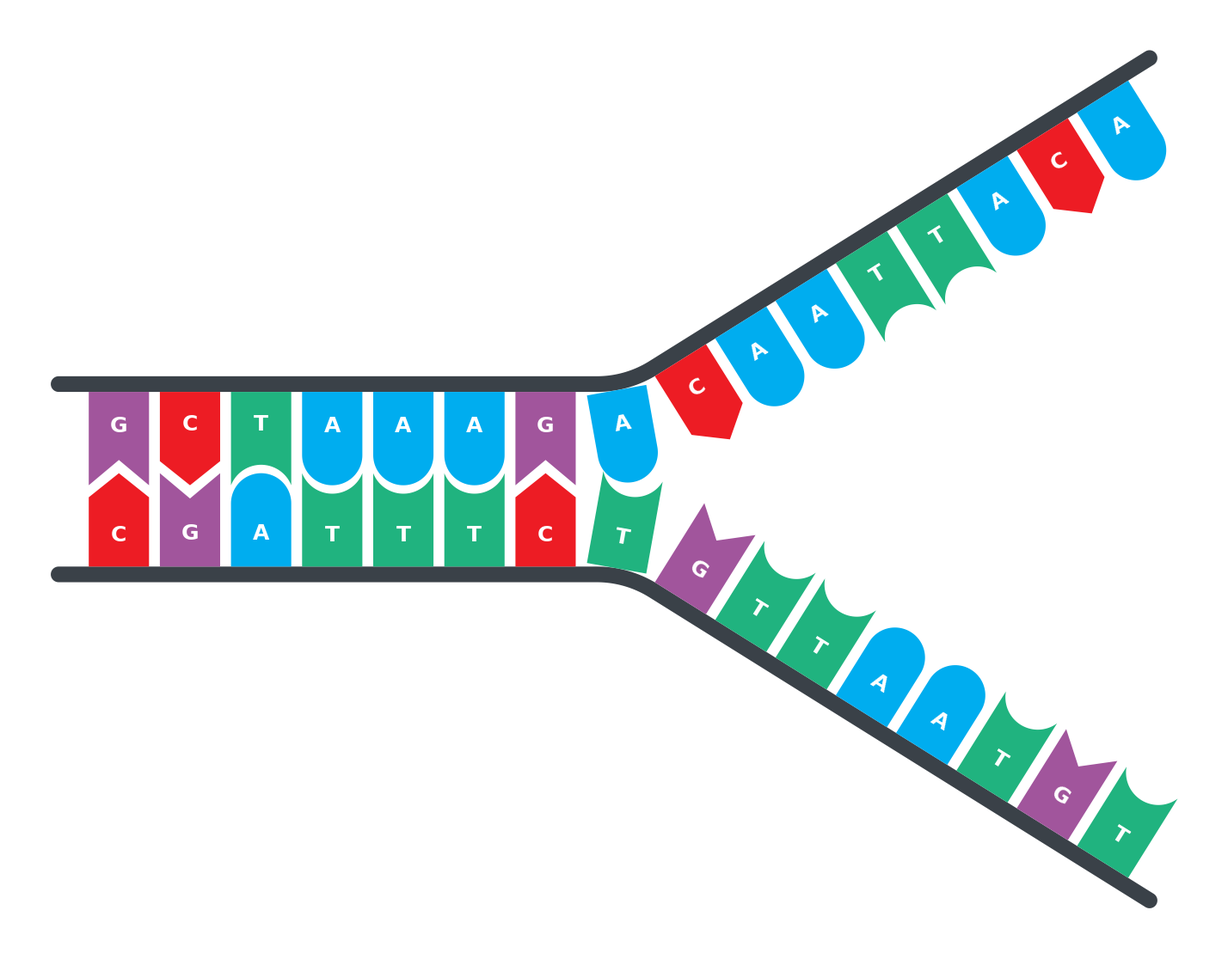

Recreate this plot in Python.
"""
DNA Replication Fork Figure
BioRender-inspired flat 2D vector style.

Adapted from DNA_input.py (v8). That script drew flat, horizontal dsDNA
only: every flag grew straight up/down and every backbone was a horizontal
rounded bar. This version generalises that math so a strand can follow an
arbitrary path. The double helix runs flat on the left ("stem"), then each
strand bends away through a smooth arc and continues as an angled single
strand, producing the classic Y-shaped replication fork.

What was changed vs. the original:
  - Flags are built once in a canonical frame (anchored at the origin,
    growing toward -y) using the ORIGINAL shape functions, then rotated so
    they stay perpendicular to the local backbone direction.
  - Backbones are no longer FancyBboxPatch rectangles; each strand backbone
    is one continuous rounded "ribbon" polygon that follows the bent path.
  - A path/arc-length system places bases evenly along each curved strand.
  - Base letters are kept readable (never drawn upside-down).
"""

import numpy as np
import matplotlib.pyplot as plt
from matplotlib.patches import Polygon
import random

# ===================================================================
# PALETTE & BASE GEOMETRY  -- kept verbatim from DNA_input.py
# ===================================================================

BASE_COLORS = {
    "A": "#00ADEF",   # cyan-blue
    "C": "#ED1C24",   # coral-red
    "G": "#A1559C",   # magenta-purple
    "T": "#20B37F",   # green-teal
}
LABEL_COLOR    = "#FFFFFF"
BACKBONE_COLOR = "#3A4148"   # dark grey
BACKGROUND     = "#FFFFFF"

FLAG_WIDTH      = 1.00
FLAG_HEIGHT     = 1.55
BAR_HEIGHT      = 0.26
BASE_SPACING    = 1.18
STRAND_DISTANCE = 2.90

CHEVRON_DEPTH   = 0.40
SWALLOWTAIL_CUT = 0.42
CONCAVE_DEPTH   = 0.34
ARC_SAMPLES     = 48

LETTER_OFFSET_FRAC = {
    "A": 0.36, "C": 0.34, "G": 0.36, "T": 0.34,
}

# ===================================================================
# REPLICATION-FORK LAYOUT  -- tweak these to taste
# ===================================================================

N_DS        = 7      # base PAIRS in the double-stranded "stem"
N_SS        = 9      # bases on each unzipped single-stranded arm
FORK_ANGLE  = 32.0   # degrees each arm splays away from horizontal
BEND_RADIUS = 1.9    # radius of the smooth backbone bend at the fork
BB_OVERHANG = 0.50   # backbone extension beyond the terminal bases
FIG_SCALE   = 0.72   # inches per data unit (controls overall figure size)
SEED        = 7      # set to None for a fresh random sequence each run

# ===================================================================
# SHAPE BUILDERS  -- verbatim from DNA_input.py
# Called with (0, 0, dir=1) to produce a CANONICAL flag: anchored at the
# origin, growing toward -y. It is then rotated/translated into place.
# ===================================================================

def shape_A(x_c, y_anchor, dir):
    W, r = FLAG_WIDTH, FLAG_WIDTH / 2
    rect_h = FLAG_HEIGHT - r
    x_l, x_r = x_c - W / 2, x_c + W / 2
    y_rect_end = y_anchor - dir * rect_h

    verts = [(x_l, y_anchor), (x_r, y_anchor), (x_r, y_rect_end)]
    for i in range(1, ARC_SAMPLES):
        theta = np.pi * i / ARC_SAMPLES
        x = x_c + r * np.cos(theta)
        y = y_rect_end - dir * r * np.sin(theta)
        verts.append((x, y))
    verts.append((x_l, y_rect_end))
    return verts

def shape_T(x_c, y_anchor, dir):
    W, d = FLAG_WIDTH, CONCAVE_DEPTH
    half_w = W / 2
    x_l, x_r = x_c - half_w, x_c + half_w
    y_bot = y_anchor - dir * FLAG_HEIGHT

    k_local = d / 2 - half_w**2 / (2 * d)
    R = d - k_local
    angle_right = np.arctan2(0 - k_local, half_w)
    angle_left  = np.arctan2(0 - k_local, -half_w)

    verts = [(x_l, y_anchor), (x_r, y_anchor), (x_r, y_bot)]
    angles = np.linspace(angle_right, angle_left, ARC_SAMPLES + 1)
    for theta in angles[1:-1]:
        x = x_c + R * np.cos(theta)
        y_local = k_local + R * np.sin(theta)
        y = y_bot + dir * y_local
        verts.append((x, y))
    verts.append((x_l, y_bot))
    return verts

def shape_C(x_c, y_anchor, dir):
    W, d = FLAG_WIDTH, CHEVRON_DEPTH
    rect_h = FLAG_HEIGHT - d
    x_l, x_r = x_c - W / 2, x_c + W / 2
    y_rect_end = y_anchor - dir * rect_h
    y_point = y_anchor - dir * FLAG_HEIGHT
    return [(x_l, y_anchor), (x_r, y_anchor), (x_r, y_rect_end),
            (x_c, y_point), (x_l, y_rect_end)]

def shape_G(x_c, y_anchor, dir):
    W, cut = FLAG_WIDTH, SWALLOWTAIL_CUT
    x_l, x_r = x_c - W / 2, x_c + W / 2
    y_bot = y_anchor - dir * FLAG_HEIGHT
    y_cut_apex = y_bot + dir * cut
    return [(x_l, y_anchor), (x_r, y_anchor), (x_r, y_bot),
            (x_c, y_cut_apex), (x_l, y_bot)]

SHAPE_FUNCS = {"A": shape_A, "C": shape_C, "G": shape_G, "T": shape_T}

# ===================================================================
# 2D TRANSFORM HELPERS  -- this is the core "adaptation" math
# ===================================================================

def transform(verts, rot_deg, tx, ty):
    """Rotate a list of (x, y) verts about the origin, then translate."""
    a = np.radians(rot_deg)
    ca, sa = np.cos(a), np.sin(a)
    return [(x * ca - y * sa + tx, x * sa + y * ca + ty) for (x, y) in verts]

def rot90(v):
    """Rotate a 2D vector +90 degrees (counter-clockwise)."""
    return np.array([-v[1], v[0]])

# ===================================================================
# PATH / ARC-LENGTH SYSTEM  -- lets bases ride along a curved strand
# ===================================================================

def build_anchor_polyline(y_flat, L1, R, theta_deg, L2, side):
    """
    Build the path that flags anchor onto: a flat segment, a smooth
    circular bend, then an angled straight arm.

      side = +1  -> upper strand (bends upward)
      side = -1  -> lower strand (bends downward)
    """
    theta = np.radians(theta_deg)
    pts = []

    # 1. Flat segment, from (0, y_flat) heading +x
    for x in np.linspace(0.0, L1, 80):
        pts.append((x, y_flat))

    # 2. Smooth circular bend (tangent to the flat segment and the arm)
    T1 = np.array([L1, y_flat])
    O  = np.array([L1, y_flat + side * R])          # arc centre
    a0 = np.arctan2(T1[1] - O[1], T1[0] - O[0])     # angle of O->T1
    for a in np.linspace(a0, a0 + side * theta, 50)[1:]:
        pts.append((O[0] + R * np.cos(a), O[1] + R * np.sin(a)))

    # 3. Angled straight arm
    arm_dir = np.array([np.cos(theta), side * np.sin(theta)])
    start = np.array(pts[-1])
    for s in np.linspace(0.0, L2, 110)[1:]:
        p = start + arm_dir * s
        pts.append((p[0], p[1]))

    return np.array(pts, dtype=float)

def arc_length(poly):
    """Cumulative arc length along a polyline."""
    d = np.diff(poly, axis=0)
    seg = np.hypot(d[:, 0], d[:, 1])
    return np.concatenate([[0.0], np.cumsum(seg)])

def point_at(poly, cum, s):
    """Return (position, unit tangent) at arc length s along the polyline."""
    s = np.clip(s, 0.0, cum[-1])
    i = int(np.searchsorted(cum, s) - 1)
    i = max(0, min(i, len(poly) - 2))
    f = (s - cum[i]) / (cum[i + 1] - cum[i] + 1e-12)
    pos = poly[i] * (1 - f) + poly[i + 1] * f
    tan = poly[i + 1] - poly[i]
    tan = tan / (np.linalg.norm(tan) + 1e-12)
    return pos, tan

def vertex_tangents(poly):
    """Smooth unit tangent at every vertex of a polyline."""
    m = len(poly)
    tang = np.zeros((m, 2))
    for i in range(m):
        if i == 0:
            d = poly[1] - poly[0]
        elif i == m - 1:
            d = poly[-1] - poly[-2]
        else:
            a = poly[i] - poly[i - 1]
            b = poly[i + 1] - poly[i]
            a = a / (np.linalg.norm(a) + 1e-12)
            b = b / (np.linalg.norm(b) + 1e-12)
            d = a + b
        tang[i] = d / (np.linalg.norm(d) + 1e-12)
    return tang

# ===================================================================
# RIBBON BACKBONE  -- a constant-thickness, round-capped polygon that
# follows a (possibly bent) centreline. Replaces the FancyBboxPatch bar.
# ===================================================================

def build_ribbon(centerline, half, cap_samples=24):
    centerline = np.asarray(centerline, dtype=float)
    tang = vertex_tangents(centerline)
    nrm  = np.stack([-tang[:, 1], tang[:, 0]], axis=1)
    left  = centerline + nrm * half
    right = centerline - nrm * half

    verts = [tuple(p) for p in left]

    # rounded cap at the far end (bulges along +tangent)
    c, t, n = centerline[-1], tang[-1], nrm[-1]
    for k in range(1, cap_samples):
        phi = np.pi * k / cap_samples
        verts.append(tuple(c + half * (n * np.cos(phi) + t * np.sin(phi))))

    verts += [tuple(p) for p in right[::-1]]

    # rounded cap at the near end (bulges along -tangent)
    c, t, n = centerline[0], tang[0], nrm[0]
    for k in range(1, cap_samples):
        phi = np.pi * k / cap_samples
        verts.append(tuple(c + half * (-n * np.cos(phi) - t * np.sin(phi))))

    return verts

# ===================================================================
# STRAND RENDERING
# ===================================================================

def make_flag(base, anchor, growth):
    """
    Build a base flag at `anchor`, oriented so it grows along `growth`
    (a unit vector pointing away from the backbone).
    Returns (polygon verts, letter x, letter y, letter rotation deg).
    """
    canon = SHAPE_FUNCS[base](0.0, 0.0, 1)          # canonical: grows -y
    # rotation mapping the canonical growth (-y, i.e. angle -90) onto `growth`
    rot = np.degrees(np.arctan2(growth[1], growth[0])) + 90.0
    verts = transform(canon, rot, anchor[0], anchor[1])

    # letter sits inside the flag; keep it the right way up
    off = LETTER_OFFSET_FRAC[base] * FLAG_HEIGHT
    lx, ly = transform([(0.0, -off)], rot, anchor[0], anchor[1])[0]
    text_rot = rot
    while text_rot > 90.0:   text_rot -= 180.0
    while text_rot <= -90.0: text_rot += 180.0
    return verts, lx, ly, text_rot

def draw_strand(ax, seq, y_flat, side, layout, font_size, bbox):
    """Draw one full strand: bent ribbon backbone + rotated base flags."""
    L1, R, L2 = layout["L1"], BEND_RADIUS, layout["L2"]
    ext       = layout["ext"]

    poly = build_anchor_polyline(y_flat, L1, R, FORK_ANGLE, L2, side)
    cum  = arc_length(poly)

    # --- backbone ribbon (offset outward from the anchor path) ---
    tang    = vertex_tangents(poly)
    nrm     = np.stack([-tang[:, 1], tang[:, 0]], axis=1)
    outward = side * nrm                            # away from the fork axis
    centerline = poly + outward * (BAR_HEIGHT / 2)
    ribbon = build_ribbon(centerline, BAR_HEIGHT / 2)
    ax.add_patch(Polygon(ribbon, closed=True, linewidth=0,
                         facecolor=BACKBONE_COLOR, zorder=2))
    bbox.extend(ribbon)

    # --- base flags ---
    for i, base in enumerate(seq):
        s = ext + i * BASE_SPACING
        pos, tan = point_at(poly, cum, s)
        growth = -side * rot90(tan)                 # points toward the fork
        verts, lx, ly, trot = make_flag(base, pos, growth)
        ax.add_patch(Polygon(verts, closed=True, linewidth=0,
                             facecolor=BASE_COLORS[base], zorder=3))
        bbox.extend(verts)
        ax.text(lx, ly, base, ha="center", va="center", fontsize=font_size,
                fontweight="bold", color=LABEL_COLOR, family="DejaVu Sans",
                rotation=trot, rotation_mode="anchor", zorder=5)

# ===================================================================
# SEQUENCE
# ===================================================================

COMPLEMENT = {"A": "T", "T": "A", "C": "G", "G": "C"}

def random_sequence(n, seed):
    rng = random.Random(seed)
    return [rng.choice("ACGT") for _ in range(n)]

# ===================================================================
# FIGURE ASSEMBLY
# ===================================================================

def main():
    n_total = N_DS + N_SS
    ext     = BB_OVERHANG + FLAG_WIDTH / 2          # base inset from path end

    # path lengths so bases land BASE_SPACING apart along each strand
    L_total = (n_total - 1) * BASE_SPACING + 2 * ext
    L1      = ext + (N_DS - 1) * BASE_SPACING + FLAG_WIDTH / 2 + 0.35
    L_bend  = BEND_RADIUS * np.radians(FORK_ANGLE)
    L2      = L_total - L1 - L_bend
    layout  = {"L1": L1, "L2": L2, "ext": ext}

    # leading/top strand is random; lagging/bottom strand is its complement,
    # so every base pair is biologically valid (A-T, C-G)
    top_seq = random_sequence(n_total, SEED)
    bot_seq = [COMPLEMENT[b] for b in top_seq]

    font_size = round(25 * FIG_SCALE)               # keeps letters in-flag

    fig, ax = plt.subplots(dpi=200)
    ax.set_facecolor(BACKGROUND)
    fig.patch.set_facecolor(BACKGROUND)

    bbox = []   # collects every vertex for auto-framing
    draw_strand(ax, top_seq, +STRAND_DISTANCE / 2, +1, layout, font_size, bbox)
    draw_strand(ax, bot_seq, -STRAND_DISTANCE / 2, -1, layout, font_size, bbox)

    # auto frame + size the figure (aspect-equal => no distortion)
    xy = np.array(bbox)
    x0, y0 = xy.min(axis=0)
    x1, y1 = xy.max(axis=0)
    M = 0.7
    ax.set_xlim(x0 - M, x1 + M)
    ax.set_ylim(y0 - M, y1 + M)
    ax.set_aspect("equal")
    ax.axis("off")
    fig.set_size_inches((x1 - x0 + 2 * M) * FIG_SCALE,
                        (y1 - y0 + 2 * M) * FIG_SCALE)
    plt.tight_layout()

    out_png = "dna_replication_fork.png"
    out_svg = "dna_replication_fork.svg"
    plt.savefig(out_png, dpi=300, bbox_inches="tight",
                facecolor=BACKGROUND, pad_inches=0.3)
    plt.savefig(out_svg, bbox_inches="tight",
                facecolor=BACKGROUND, pad_inches=0.3)
    plt.close()

    print("\nDNA Replication Fork -- drawing complete!")
    print(f"  Stem (dsDNA) : {N_DS} base pairs")
    print(f"  Each arm     : {N_SS} bases (ssDNA)")
    print(f"  Top strand   : 5'-{''.join(top_seq)}-3'")
    print(f"  Bottom strand: 3'-{''.join(bot_seq)}-5'")
    print(f"  Saved: {out_png}")
    print(f"  Saved: {out_svg}\n")


if __name__ == "__main__":
    main()
